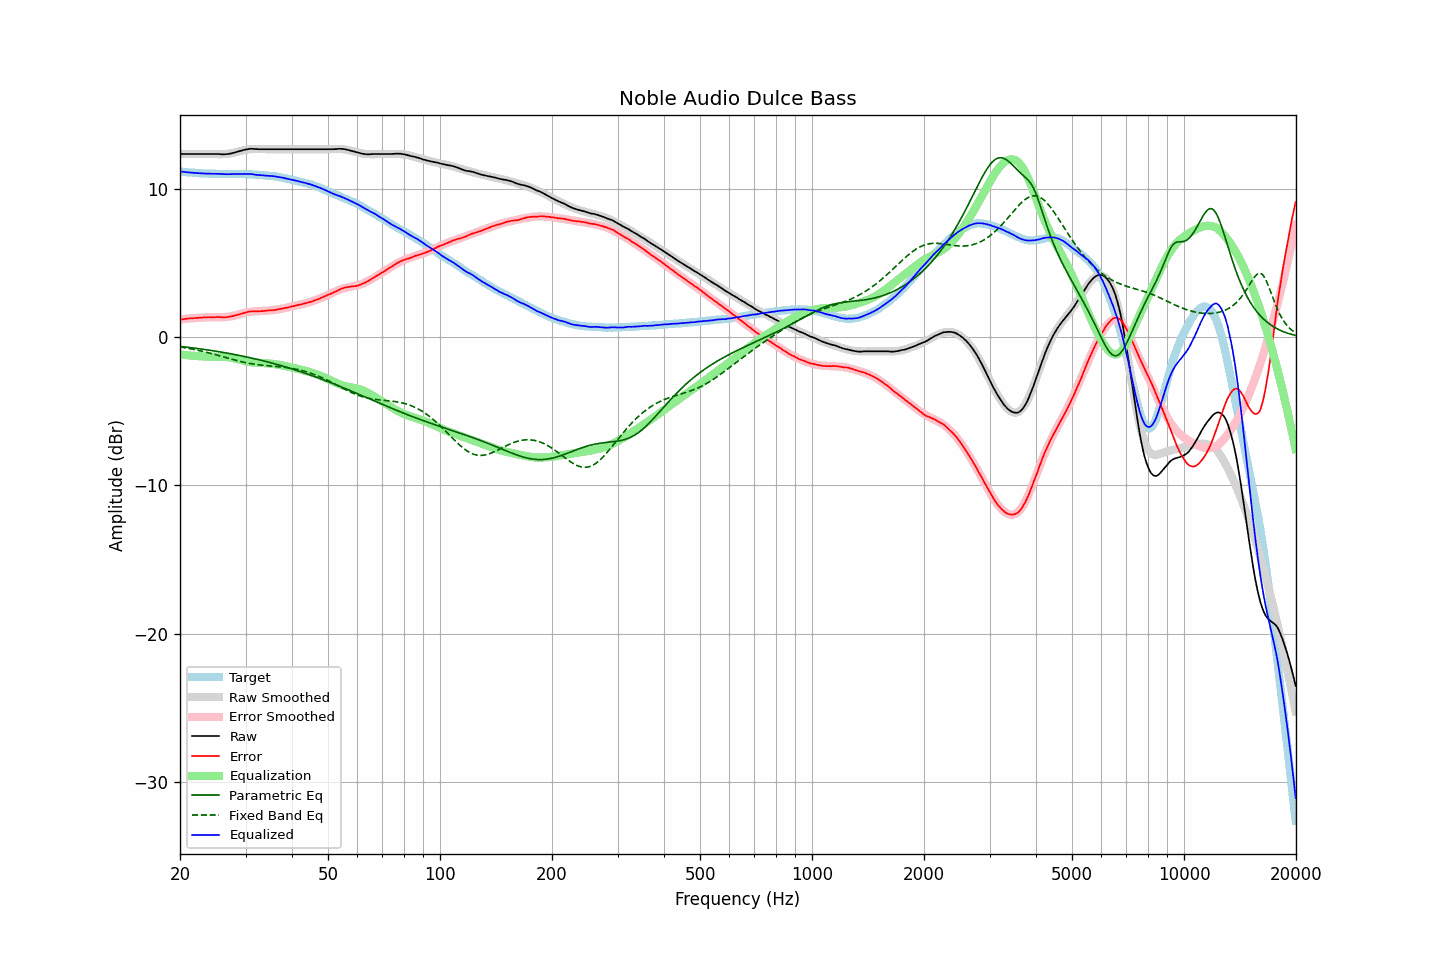

Values plotted in this chart, from the file beside it:
frequency, raw, error, smoothed, error_smoothed, equalization, parametric_eq, fixed_band_eq, equalized_raw, equalized_smoothed, target
20.00, 12.34, 1.18, 12.34, 1.18, -1.18, -0.64, -0.67, 11.16, 11.16, 11.16
20.20, 12.34, 1.19, 12.34, 1.19, -1.19, -0.65, -0.69, 11.15, 11.15, 11.15
20.40, 12.34, 1.20, 12.34, 1.20, -1.20, -0.66, -0.70, 11.13, 11.13, 11.14
20.61, 12.34, 1.21, 12.34, 1.21, -1.21, -0.67, -0.72, 11.12, 11.12, 11.13
20.81, 12.34, 1.23, 12.34, 1.23, -1.23, -0.68, -0.74, 11.11, 11.11, 11.10
21.02, 12.34, 1.24, 12.34, 1.24, -1.24, -0.70, -0.76, 11.10, 11.10, 11.09
21.23, 12.34, 1.25, 12.34, 1.25, -1.25, -0.71, -0.78, 11.09, 11.09, 11.08
21.44, 12.34, 1.24, 12.34, 1.26, -1.26, -0.72, -0.80, 11.08, 11.08, 11.09
21.66, 12.34, 1.26, 12.34, 1.27, -1.27, -0.74, -0.83, 11.07, 11.07, 11.07
21.87, 12.34, 1.27, 12.34, 1.27, -1.27, -0.75, -0.85, 11.06, 11.06, 11.07
22.09, 12.34, 1.29, 12.34, 1.28, -1.28, -0.77, -0.87, 11.05, 11.05, 11.05
22.31, 12.34, 1.29, 12.34, 1.29, -1.29, -0.78, -0.89, 11.05, 11.05, 11.05
22.54, 12.34, 1.30, 12.34, 1.30, -1.30, -0.79, -0.92, 11.04, 11.04, 11.04
22.76, 12.34, 1.30, 12.34, 1.30, -1.30, -0.81, -0.94, 11.03, 11.03, 11.04
22.99, 12.34, 1.31, 12.34, 1.31, -1.31, -0.82, -0.97, 11.03, 11.03, 11.02
23.22, 12.34, 1.32, 12.34, 1.31, -1.31, -0.84, -0.99, 11.02, 11.02, 11.01
23.45, 12.34, 1.31, 12.34, 1.32, -1.32, -0.85, -1.02, 11.02, 11.02, 11.02
23.69, 12.34, 1.33, 12.34, 1.33, -1.33, -0.87, -1.05, 11.01, 11.01, 11.01
23.92, 12.34, 1.34, 12.34, 1.33, -1.33, -0.89, -1.07, 11.01, 11.01, 11.00
24.16, 12.34, 1.33, 12.33, 1.33, -1.33, -0.90, -1.10, 11.01, 11.00, 11.01
24.40, 12.34, 1.33, 12.33, 1.33, -1.33, -0.92, -1.13, 11.01, 11.00, 11.01
24.65, 12.34, 1.33, 12.33, 1.33, -1.33, -0.94, -1.16, 11.01, 11.00, 11.00
24.89, 12.34, 1.33, 12.33, 1.33, -1.33, -0.95, -1.19, 11.01, 11.00, 11.00
25.14, 12.34, 1.34, 12.32, 1.33, -1.33, -0.97, -1.22, 11.01, 10.99, 10.99
25.39, 12.34, 1.35, 12.32, 1.33, -1.33, -0.99, -1.25, 11.01, 10.99, 10.99
25.65, 12.33, 1.34, 12.32, 1.33, -1.33, -1.01, -1.28, 11.00, 10.99, 10.99
25.91, 12.32, 1.33, 12.32, 1.33, -1.33, -1.02, -1.31, 10.98, 10.99, 10.99
26.16, 12.32, 1.32, 12.33, 1.34, -1.34, -1.04, -1.34, 10.98, 10.99, 10.99
26.43, 12.32, 1.32, 12.33, 1.34, -1.34, -1.06, -1.37, 10.97, 10.99, 10.99
26.69, 12.33, 1.34, 12.34, 1.35, -1.35, -1.08, -1.40, 10.97, 10.99, 10.99
26.96, 12.34, 1.35, 12.35, 1.37, -1.37, -1.10, -1.43, 10.97, 10.99, 10.99
27.23, 12.36, 1.37, 12.37, 1.38, -1.38, -1.12, -1.46, 10.98, 10.99, 10.98
27.50, 12.38, 1.39, 12.39, 1.40, -1.40, -1.14, -1.49, 10.98, 10.99, 10.98
27.77, 12.41, 1.42, 12.41, 1.42, -1.42, -1.16, -1.52, 10.99, 10.99, 10.99
28.05, 12.44, 1.45, 12.44, 1.45, -1.45, -1.18, -1.55, 10.99, 10.99, 10.99
28.33, 12.47, 1.47, 12.47, 1.47, -1.47, -1.20, -1.58, 10.99, 10.99, 10.99
28.62, 12.50, 1.50, 12.50, 1.50, -1.50, -1.22, -1.61, 10.99, 10.99, 10.99
28.90, 12.53, 1.53, 12.53, 1.54, -1.54, -1.25, -1.63, 10.99, 10.99, 11.00
29.19, 12.56, 1.56, 12.56, 1.57, -1.57, -1.27, -1.66, 10.99, 10.99, 11.00
29.48, 12.59, 1.59, 12.58, 1.59, -1.59, -1.29, -1.69, 10.99, 10.99, 10.99
29.78, 12.62, 1.63, 12.61, 1.62, -1.62, -1.31, -1.71, 11.00, 10.98, 10.99
30.08, 12.64, 1.65, 12.63, 1.64, -1.64, -1.34, -1.73, 10.99, 10.98, 10.99
30.38, 12.66, 1.68, 12.64, 1.66, -1.66, -1.36, -1.75, 10.99, 10.98, 10.97
30.68, 12.68, 1.71, 12.65, 1.68, -1.68, -1.38, -1.78, 10.99, 10.97, 10.97
30.99, 12.69, 1.72, 12.66, 1.70, -1.70, -1.41, -1.80, 10.99, 10.97, 10.96
31.30, 12.69, 1.73, 12.67, 1.71, -1.71, -1.43, -1.81, 10.98, 10.96, 10.96
31.61, 12.68, 1.72, 12.67, 1.72, -1.72, -1.46, -1.83, 10.95, 10.95, 10.96
31.93, 12.67, 1.73, 12.68, 1.73, -1.73, -1.48, -1.85, 10.93, 10.94, 10.93
32.24, 12.67, 1.73, 12.67, 1.74, -1.74, -1.51, -1.86, 10.93, 10.93, 10.94
32.57, 12.66, 1.73, 12.67, 1.75, -1.75, -1.53, -1.88, 10.91, 10.93, 10.92
32.89, 12.66, 1.74, 12.67, 1.75, -1.75, -1.56, -1.89, 10.91, 10.92, 10.92
33.22, 12.66, 1.74, 12.66, 1.75, -1.75, -1.59, -1.90, 10.90, 10.91, 10.91
33.55, 12.66, 1.75, 12.66, 1.76, -1.76, -1.61, -1.91, 10.90, 10.90, 10.91
33.89, 12.66, 1.76, 12.66, 1.76, -1.76, -1.64, -1.92, 10.89, 10.89, 10.89
34.23, 12.66, 1.78, 12.66, 1.77, -1.77, -1.67, -1.93, 10.89, 10.88, 10.88
34.57, 12.66, 1.79, 12.65, 1.78, -1.78, -1.70, -1.94, 10.88, 10.87, 10.87
34.92, 12.66, 1.80, 12.65, 1.79, -1.79, -1.72, -1.95, 10.86, 10.86, 10.85
35.27, 12.66, 1.79, 12.65, 1.80, -1.80, -1.75, -1.96, 10.85, 10.85, 10.87
35.62, 12.66, 1.82, 12.66, 1.82, -1.82, -1.78, -1.97, 10.84, 10.84, 10.84
35.97, 12.66, 1.82, 12.66, 1.83, -1.83, -1.81, -1.98, 10.82, 10.82, 10.83
... 635 more rows
